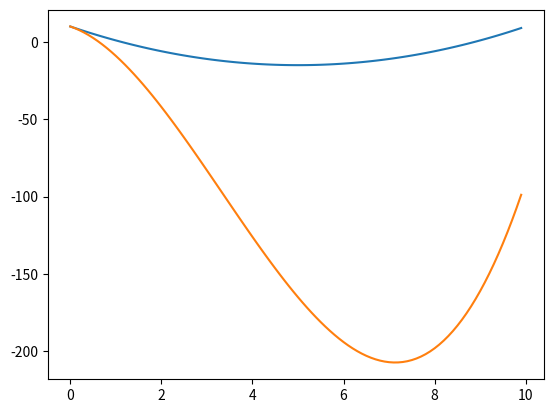

Recreate this plot in Python.
import matplotlib.pyplot as plt
import numpy as np

x = np.arange(0, 10, 0.1)
x_ = np.arange(-5, 15, 0.1)

y_2 = x ** 2 - 10 * x + 10

y_3 = x ** 3 - 10 * x ** 2 - 10 * x + 10

plt.plot(x, y_2)
plt.plot(x, y_3)

plt.show()
